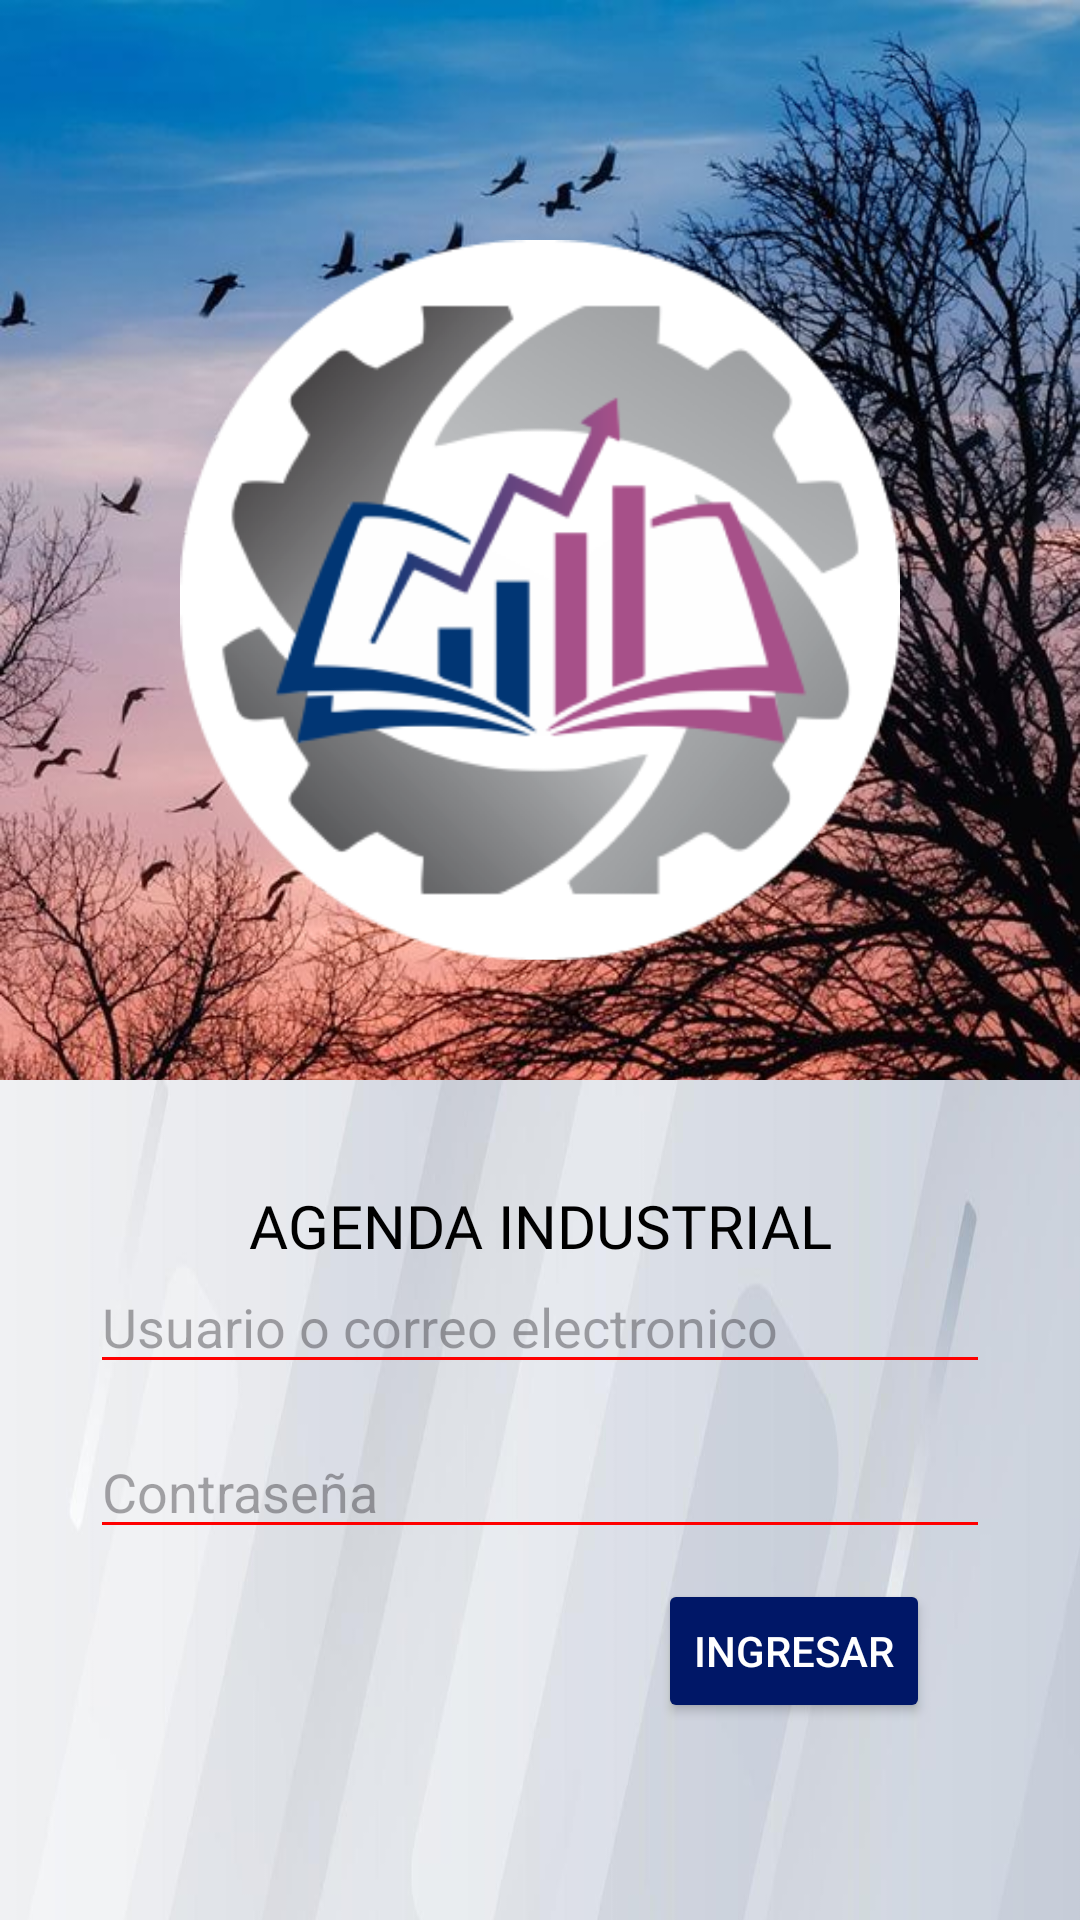

Reconstruct the res/layout file that produces this screen, plus the resources it refers to.
<!-- AndroidManifest.xml: application theme Theme.ProyectoAplicativo -->
<!-- res/layout/activity_ingresar.xml -->
<?xml version="1.0" encoding="utf-8"?>
<androidx.constraintlayout.widget.ConstraintLayout xmlns:android="http://schemas.android.com/apk/res/android"
    xmlns:tools="http://schemas.android.com/tools"
    android:layout_width="match_parent"
    android:layout_height="match_parent"
    xmlns:app="http://schemas.android.com/apk/res-auto"
    android:background="@drawable/atardecer">

    <ImageView
        android:id="@+id/ivLogo"
        android:layout_width="240dp"
        android:layout_height="240dp"
        android:layout_marginVertical="80dp"
        android:background="@drawable/frame1"
        app:layout_constraintLeft_toLeftOf="parent"
        app:layout_constraintRight_toRightOf="parent"
        app:layout_constraintTop_toTopOf="parent" />

    <androidx.constraintlayout.widget.ConstraintLayout
        android:layout_width="wrap_content"
        android:layout_height="wrap_content"
        tools:ignore="MissingConstraints"
        app:layout_constraintTop_toBottomOf="@+id/ivLogo"
        android:layout_marginTop="40dp">
        <View
            android:id="@+id/vCuadro"
            android:layout_width="wrap_content"
            android:layout_height="match_parent"
            android:background="@drawable/plateadofondo"
            tools:ignore="MissingConstraints,NotSibling" />
        <TextView
            android:id="@+id/tvTitle"
            android:layout_width="wrap_content"
            android:layout_height="wrap_content"
            android:text="AGENDA INDUSTRIAL"
            app:layout_constraintTop_toTopOf="@+id/vCuadro"
            android:layout_marginTop="35dp"
            android:fontFamily="@font/days"
            android:textColor="@color/black"
            android:textSize="20dp"
            app:layout_constraintRight_toRightOf="parent"
            app:layout_constraintLeft_toLeftOf="parent"/>
        <EditText
            android:id="@+id/etUsuario"
            android:layout_width="300dp"
            android:layout_height="wrap_content"
            app:layout_constraintTop_toTopOf="@+id/tvTitle"
            app:layout_constraintLeft_toLeftOf="parent"
            app:layout_constraintRight_toRightOf="parent"
            android:layout_marginTop="25dp"
            android:textColor="@color/black"
            android:backgroundTint="#FF0000"
            android:hint="Usuario o correo electronico"
            android:maxLines="1"
            android:singleLine="true"
            android:imeOptions="actionNext"
            tools:ignore="MissingConstraints"/>

        <EditText
            android:id="@+id/etPassword"
            android:layout_width="300dp"
            android:layout_height="wrap_content"
            app:layout_constraintTop_toTopOf="@+id/etUsuario"
            app:layout_constraintLeft_toLeftOf="parent"
            app:layout_constraintRight_toRightOf="parent"
            android:layout_marginTop="55dp"
            android:textColor="@color/black"
            android:backgroundTint="#FF0000"
            android:hint="Contraseña"
            android:maxLines="1"
            android:inputType="textPassword"
            android:singleLine="true"
            android:imeOptions="actionNext"
            tools:ignore="MissingConstraints"/>

        <Button
            android:id="@+id/btnIngreso"
            android:layout_width="wrap_content"
            android:layout_height="wrap_content"
            app:layout_constraintTop_toBottomOf="@+id/etPassword"
            app:layout_constraintRight_toRightOf="parent"
            android:layout_marginTop="10dp"
            android:layout_marginRight="50dp"
            android:text="Ingresar"
            android:textColor="@color/white"
            android:backgroundTint="#001767"
            />
    </androidx.constraintlayout.widget.ConstraintLayout>





</androidx.constraintlayout.widget.ConstraintLayout>
<!-- resources referenced by this layout -->
<resources>
  <!-- drawable atardecer: jpg bitmap (drawable, 175191 bytes) -->
  <!-- drawable frame1: png bitmap (drawable, 343543 bytes) -->
  <!-- drawable plateadofondo: png bitmap (drawable, 109740 bytes) -->
  <style name="Theme.ProyectoAplicativo" parent="Base.Theme.ProyectoAplicativo" />
  <style name="Base.Theme.ProyectoAplicativo" parent="Theme.Material3.DayNight.NoActionBar">
          
          
      </style>
  <!-- not gathered from this repository: default colours our renderer supplied (Android Studio template values) -->
  <color name="black">#FF000000</color>
  <color name="white">#FFFFFFFF</color>
</resources>
